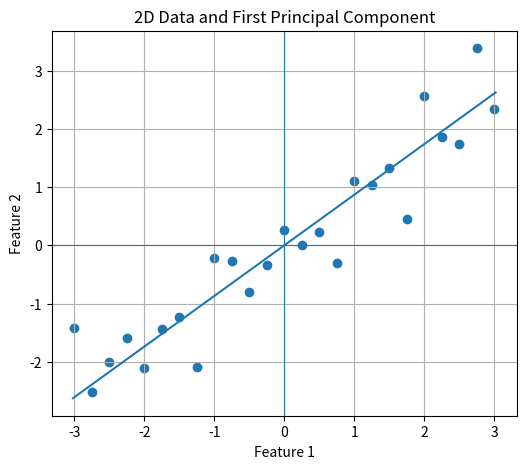
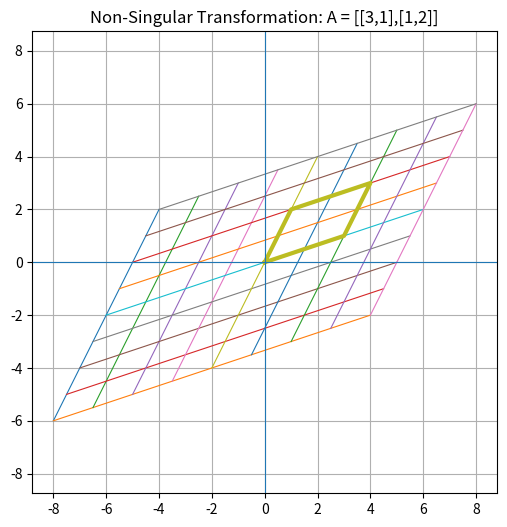
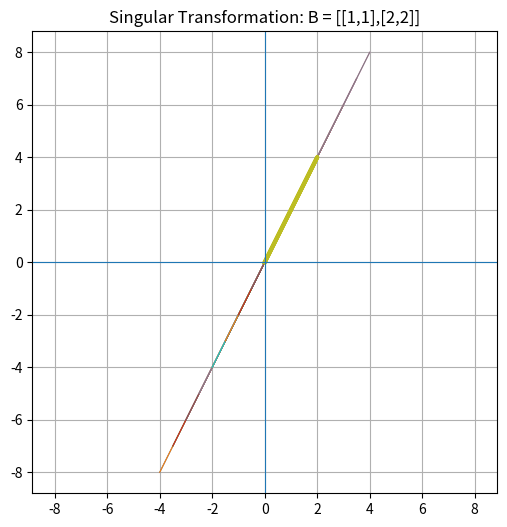
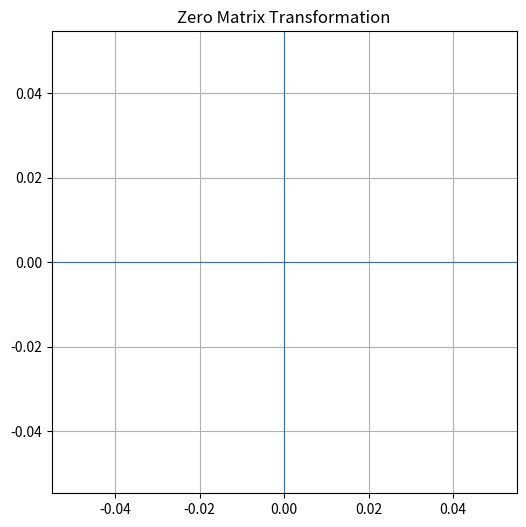
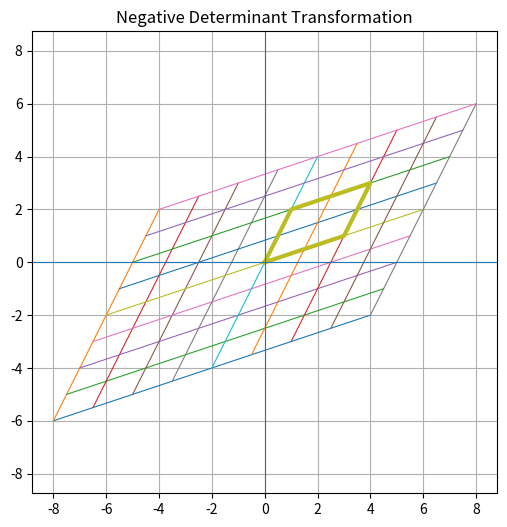
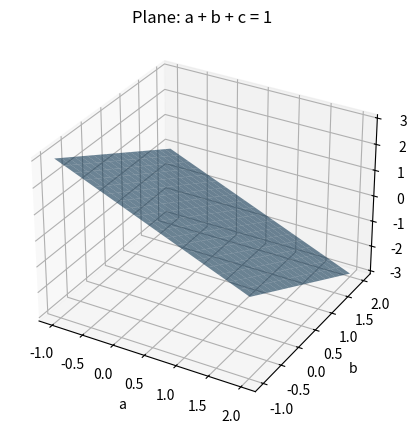

Write Python code to recreate these figures, in order.
import numpy as np
import matplotlib.pyplot as plt

np.set_printoptions(precision=4, suppress=True)

try:
    import sympy as sp
    sympy_available = True
except ImportError:
    sympy_available = False

print("NumPy ready.")
print("SymPy available:", sympy_available)

def print_matrix(name, A):
    print(f"{name} =")
    print(np.array(A, dtype=float))
    print()

def determinant_2x2(A):
    A = np.array(A, dtype=float)
    return A[0,0]*A[1,1] - A[0,1]*A[1,0]

def matrix_report(name, A):
    A = np.array(A, dtype=float)
    print_matrix(name, A)
    print("Shape:", A.shape)
    if A.shape[0] == A.shape[1]:
        det = np.linalg.det(A)
        print("Determinant:", round(det, 6))
        print("Singular?" , np.isclose(det, 0))
        print("Non-singular?", not np.isclose(det, 0))
        if not np.isclose(det, 0):
            print("Inverse:")
            print(np.linalg.inv(A))
    print("Rank:", np.linalg.matrix_rank(A))

# Create correlated 2D data
np.random.seed(7)
x = np.linspace(-3, 3, 25)
y = 0.8*x + np.random.normal(0, 0.6, size=x.shape)
X = np.column_stack([x, y])

# Center the data
X_centered = X - X.mean(axis=0)

# PCA using covariance eigen-decomposition
cov = np.cov(X_centered.T)
eigenvalues, eigenvectors = np.linalg.eig(cov)

# Sort eigenvectors by eigenvalue, largest first
idx = np.argsort(eigenvalues)[::-1]
eigenvalues = eigenvalues[idx]
eigenvectors = eigenvectors[:, idx]

pc1 = eigenvectors[:, 0]
projected_1d = X_centered @ pc1

print("Covariance matrix:")
print(cov)
print("\nEigenvalues:", eigenvalues)
print("First principal component:", pc1)
print("\nFirst 5 projected 1D values:")
print(projected_1d[:5])

plt.figure(figsize=(6, 5))
plt.scatter(X_centered[:,0], X_centered[:,1])
line = np.linspace(-4, 4, 50)
plt.plot(line*pc1[0], line*pc1[1])
plt.axhline(0, linewidth=0.8)
plt.axvline(0, linewidth=0.8)
plt.title("2D Data and First Principal Component")
plt.xlabel("Feature 1")
plt.ylabel("Feature 2")
plt.grid(True)
plt.show()

A = np.array([
    [3, 1],
    [1, 2]
])

matrix_report("A", A)

e1 = np.array([1, 0])
e2 = np.array([0, 1])

print("A @ e1 =", A @ e1)
print("A @ e2 =", A @ e2)

print("\nThe columns of A are:")
print(A[:,0], A[:,1])

def plot_transformation(A, title="Linear Transformation"):
    A = np.array(A, dtype=float)
    grid = []
    for i in np.linspace(-2, 2, 9):
        grid.append(np.array([[i, -2], [i, 2]]))
        grid.append(np.array([[-2, i], [2, i]]))

    plt.figure(figsize=(6, 6))
    for segment in grid:
        transformed = segment @ A.T
        plt.plot(transformed[:,0], transformed[:,1], linewidth=0.8)

    unit_square = np.array([[0,0], [1,0], [1,1], [0,1], [0,0]])
    transformed_square = unit_square @ A.T
    plt.plot(transformed_square[:,0], transformed_square[:,1], linewidth=3)

    plt.axhline(0, linewidth=0.8)
    plt.axvline(0, linewidth=0.8)
    plt.title(title)
    plt.axis("equal")
    plt.grid(True)
    plt.show()

plot_transformation(A, "Non-Singular Transformation: A = [[3,1],[1,2]]")

B = np.array([
    [1, 1],
    [2, 2]
])

matrix_report("B", B)
plot_transformation(B, "Singular Transformation: B = [[1,1],[2,2]]")

Z = np.array([
    [0, 0],
    [0, 0]
])

matrix_report("Z", Z)
plot_transformation(Z, "Zero Matrix Transformation")

matrices = {
    "A_non_singular": A,
    "B_singular_line": B,
    "Z_zero": Z
}

for name, M in matrices.items():
    print(name)
    print(M)
    print("Rank:", np.linalg.matrix_rank(M))
    print("Determinant:", np.linalg.det(M))
    print("-" * 40)

A = np.array([
    [3, 1],
    [1, 2]
])

det_A = determinant_2x2(A)
print("det(A) =", det_A)
print("Area scale factor =", abs(det_A))

C = np.array([
    [1, 3],
    [2, 1]
])

matrix_report("C", C)
plot_transformation(C, "Negative Determinant Transformation")

A = np.array([[3, 1], [1, 2]])
B2 = np.array([[5, 2], [1, 2]])
AB = A @ B2

print("A @ B2 =")
print(AB)

print("\ndet(A) =", np.linalg.det(A))
print("det(B2) =", np.linalg.det(B2))
print("det(A @ B2) =", np.linalg.det(AB))
print("det(A) * det(B2) =", np.linalg.det(A) * np.linalg.det(B2))

A = np.array([[3, 1], [1, 2]])       # non-singular
S = np.array([[1, 2], [1, 2]])       # singular

AS = A @ S

print("A @ S =")
print(AS)

print("\ndet(A) =", np.linalg.det(A))
print("det(S) =", np.linalg.det(S))
print("det(A @ S) =", np.linalg.det(AS))

A = np.array([[3, 1], [1, 2]])
A_inv = np.linalg.inv(A)

print("A inverse:")
print(A_inv)

print("\ndet(A) =", np.linalg.det(A))
print("det(A inverse) =", np.linalg.det(A_inv))
print("1 / det(A) =", 1 / np.linalg.det(A))

basis = np.array([
    [3, 1],
    [1, 2]
])

matrix_report("Basis matrix", basis)

def is_basis_2d(v1, v2):
    M = np.column_stack([v1, v2])
    det = np.linalg.det(M)
    return not np.isclose(det, 0), det

examples = [
    (np.array([3,1]), np.array([1,2])),
    (np.array([1,2]), np.array([2,4])),
    (np.array([1,0]), np.array([0,1]))
]

for v1, v2 in examples:
    result, det = is_basis_2d(v1, v2)
    print("v1 =", v1, "v2 =", v2)
    print("det =", det)
    print("Basis for R^2?", result)
    print("-" * 40)

A = np.array([
    [2, 1],
    [0, 3]
], dtype=float)

eigenvalues, eigenvectors = np.linalg.eig(A)

print("A =")
print(A)
print("\nEigenvalues:")
print(eigenvalues)
print("\nEigenvectors as columns:")
print(eigenvectors)

for i in range(len(eigenvalues)):
    lam = eigenvalues[i]
    v = eigenvectors[:, i]
    print(f"Eigenvalue λ = {lam}")
    print("v =", v)
    print("A @ v =", A @ v)
    print("λ * v =", lam * v)
    print("-" * 40)

if sympy_available:
    lam = sp.symbols('lambda')
    A_sp = sp.Matrix([[2, 1], [0, 3]])
    char_poly = (A_sp - lam * sp.eye(2)).det()
    print("Characteristic polynomial:")
    display(sp.factor(char_poly))
    print("Eigenvalues:")
    display(A_sp.eigenvals())
    print("Eigenvectors:")
    display(A_sp.eigenvects())
else:
    print("SymPy is not available. Install it with: %pip install sympy")

v1 = np.array([1, 0])
v2 = np.array([1, 1])

M = np.column_stack([v1, v2])

print("Eigenbasis matrix:")
print(M)
print("det =", np.linalg.det(M))
print("Do these vectors form a basis?", not np.isclose(np.linalg.det(M), 0))

print("\nCheck:")
print("A @ v1 =", A @ v1, "=", 2*v1)
print("A @ v2 =", A @ v2, "=", 3*v2)

Q = np.array([
    [9, 4],
    [4, 3]
], dtype=float)

eigvals, eigvecs = np.linalg.eig(Q)

print("Q =")
print(Q)
print("\nEigenvalues:")
print(eigvals)
print("\nEigenvectors as columns:")
print(eigvecs)

print("\nVerification with slide eigenvectors:")
v1 = np.array([2, 1])
v2 = np.array([-1, 2])
print("Q @ (2,1) =", Q @ v1, "and 11*(2,1) =", 11*v1)
print("Q @ (-1,2) =", Q @ v2, "and 1*(-1,2) =", 1*v2)

def null_space_sympy(A):
    if not sympy_available:
        print("SymPy is not available. Install it with: %pip install sympy")
        return None
    A_sp = sp.Matrix(A)
    return A_sp.nullspace()

matrices = {
    "Non-singular": [[1,1],[1,2]],
    "Singular rank 1": [[1,1],[2,2]],
    "Zero matrix": [[0,0],[0,0]]
}

for name, M in matrices.items():
    print(name)
    print(np.array(M))
    print("Rank:", np.linalg.matrix_rank(np.array(M, dtype=float)))
    print("Nullity:", np.array(M).shape[1] - np.linalg.matrix_rank(np.array(M, dtype=float)))
    if sympy_available:
        print("Null space basis:", null_space_sympy(M))
    print("-" * 50)

M1 = np.array([[1,1,1],[1,2,1],[1,1,2]])
M2 = np.array([[1,1,1],[1,1,2],[1,1,3]])
M3 = np.array([[1,1,1],[2,2,2],[3,3,3]])
M4 = np.zeros((3,3))

for name, M in [("M1", M1), ("M2", M2), ("M3", M3), ("M4", M4)]:
    print(name)
    print(M)
    rank = np.linalg.matrix_rank(M)
    nullity = M.shape[1] - rank
    print("Rank:", rank)
    print("Nullity / dimension of null space:", nullity)
    if sympy_available:
        print("Null space basis:", sp.Matrix(M).nullspace())
    print("-" * 50)

for name, M in [("A", [[3,1],[1,2]]), ("B", [[1,1],[2,2]]), ("Z", [[0,0],[0,0]])]:
    M_np = np.array(M, dtype=float)
    print(name)
    print(M_np)
    print("Rows:", M_np[0], M_np[1])
    print("Rank / dimension of row space:", np.linalg.matrix_rank(M_np))
    print("-" * 50)

u = np.array([6, 2])
v = np.array([-1, 3])

print("u dot v =", np.dot(u, v))
print("Are u and v orthogonal?", np.isclose(np.dot(u, v), 0))

Q = np.array([
    [1/np.sqrt(2), -1/np.sqrt(2)],
    [1/np.sqrt(2),  1/np.sqrt(2)]
])

print("Q =")
print(Q)

print("\nQ.T @ Q =")
print(Q.T @ Q)

print("\nIs Q orthonormal?", np.allclose(Q.T @ Q, np.eye(2)))

from mpl_toolkits.mplot3d import Axes3D

a = np.linspace(-1, 2, 20)
b = np.linspace(-1, 2, 20)
A_grid, B_grid = np.meshgrid(a, b)
C_grid = 1 - A_grid - B_grid

fig = plt.figure(figsize=(7, 5))
ax = fig.add_subplot(111, projection='3d')
ax.plot_surface(A_grid, B_grid, C_grid, alpha=0.6)
ax.set_xlabel("a")
ax.set_ylabel("b")
ax.set_zlabel("c")
ax.set_title("Plane: a + b + c = 1")
plt.show()
